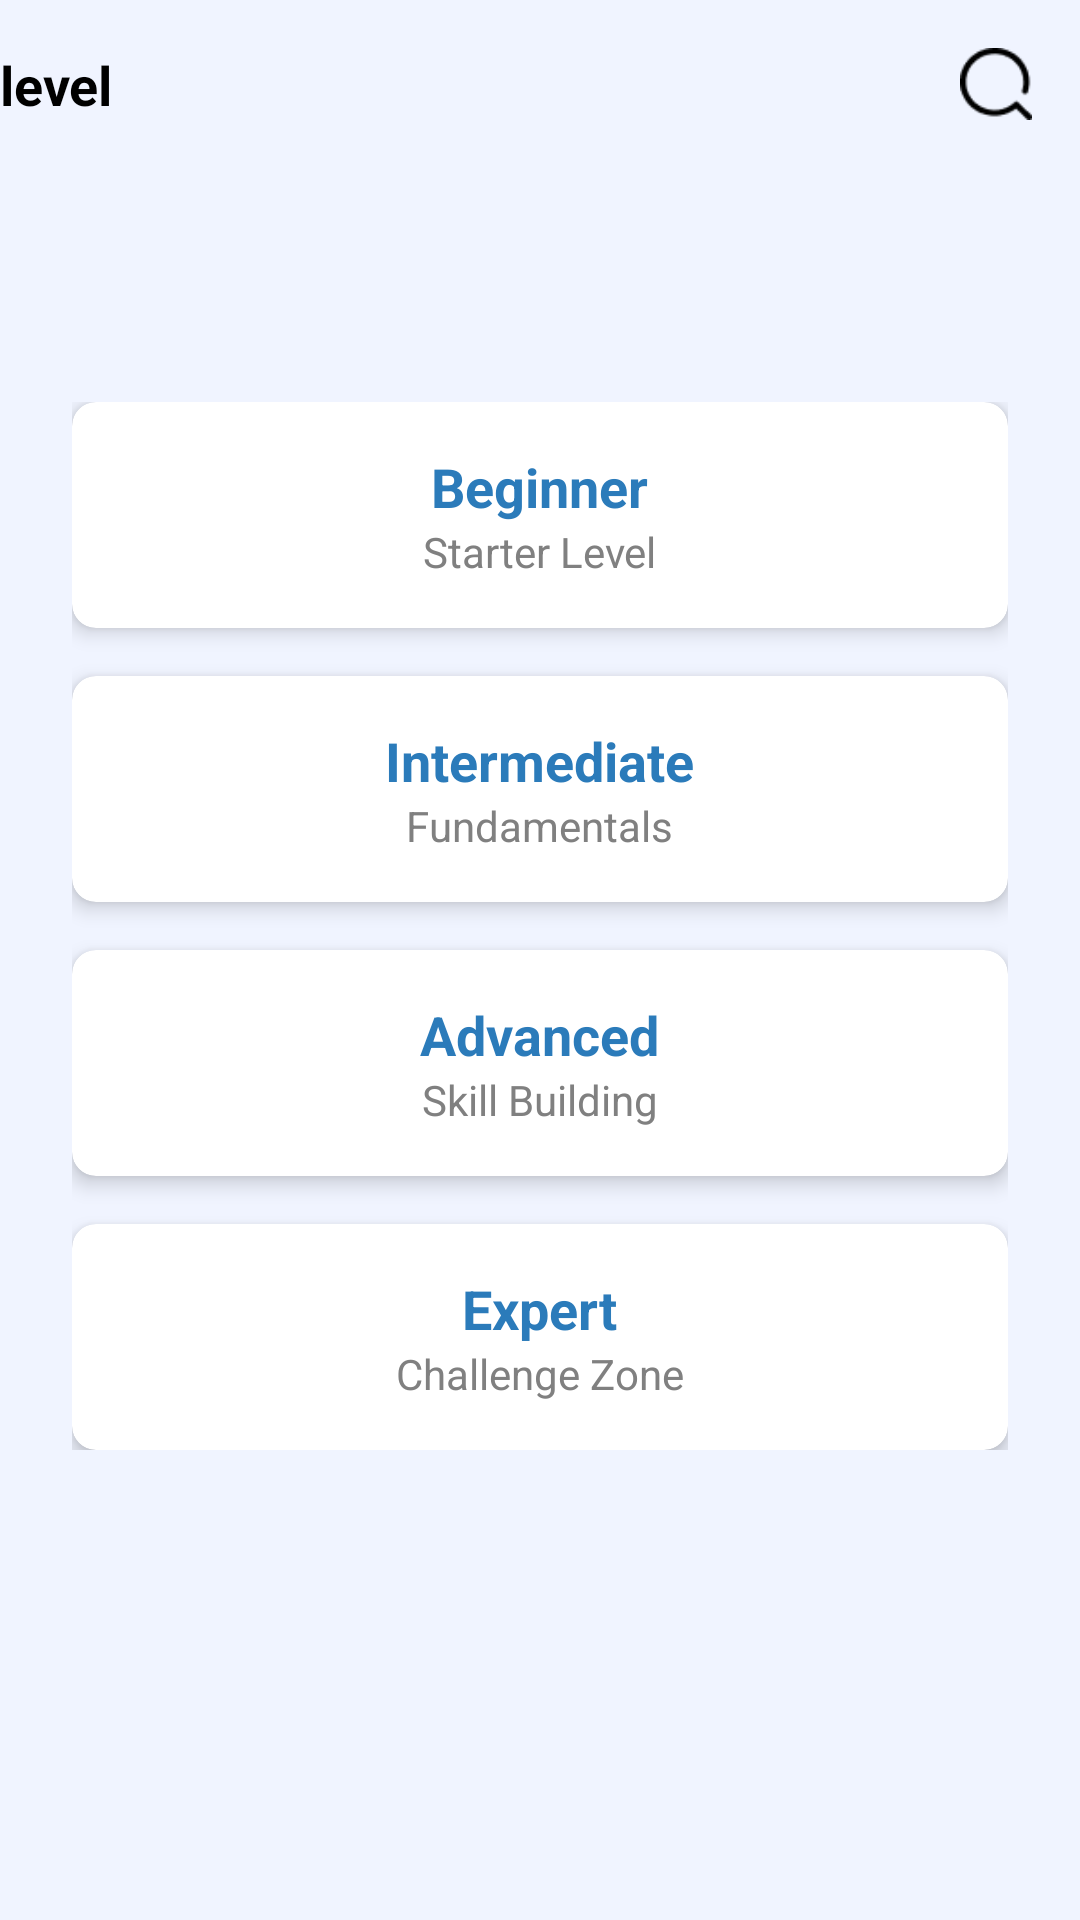

Write the Android layout XML for this screen, with the resource values it uses.
<!-- AndroidManifest.xml: application theme Theme.Coducatifacceuil -->
<!-- res/layout/activity_course_actvity.xml -->
<RelativeLayout xmlns:android="http://schemas.android.com/apk/res/android"
    xmlns:tools="http://schemas.android.com/tools"
    android:layout_width="match_parent"
    android:layout_height="match_parent"
    xmlns:app="http://schemas.android.com/apk/res-auto"
    android:background="#F0F4FF">

    

    
    <androidx.constraintlayout.widget.ConstraintLayout
        android:layout_width="match_parent"
        android:layout_height="wrap_content"
        android:layout_marginTop="16dp">

        



        <ImageView
            android:id="@+id/back_button"
            android:layout_width="24dp"
            android:layout_height="24dp"
            android:contentDescription="Back"
            android:src="@drawable/ic_back_icon"
            tools:layout_editor_absoluteX="28dp"
            tools:layout_editor_absoluteY="0dp"
            tools:ignore="MissingConstraints" />

        <TextView
            android:id="@+id/title"
            android:layout_width="wrap_content"
            android:layout_height="wrap_content"
            android:layout_toEndOf="@id/back_button"
            android:text="level"
            android:textColor="#000000"
            android:textSize="18sp"
            android:textStyle="bold"
            tools:layout_editor_absoluteX="68dp"
            tools:layout_editor_absoluteY="0dp"
            tools:ignore="MissingConstraints" />

        <ImageView
            android:id="@+id/search_icon"
            android:layout_width="24dp"
            android:layout_height="24dp"
            android:layout_marginEnd="16dp"
            android:contentDescription="Search"
            android:src="@drawable/ic_search"
            app:layout_constraintBottom_toBottomOf="parent"
            app:layout_constraintEnd_toEndOf="parent"
            app:layout_constraintTop_toTopOf="parent"
            app:layout_constraintVertical_bias="0.0" />

    </androidx.constraintlayout.widget.ConstraintLayout>

    

    <LinearLayout
        android:layout_width="match_parent"
        android:layout_height="wrap_content"
        android:layout_below="@id/title"
        android:layout_marginTop="134dp"
        android:gravity="center_horizontal"
        android:orientation="vertical"
        android:paddingHorizontal="24dp"
        tools:ignore="NotSibling">

        
        
        <androidx.cardview.widget.CardView
            android:id="@+id/beginner_card"
            android:layout_width="match_parent"
            android:layout_height="wrap_content"
            android:layout_marginBottom="16dp"
            android:backgroundTint="#FFFFFF"
            app:cardCornerRadius="8dp"
            app:cardElevation="4dp">

            <LinearLayout
                android:layout_width="match_parent"
                android:layout_height="wrap_content"
                android:gravity="center_horizontal"
                android:orientation="vertical"
                android:padding="16dp">

                <TextView
                    android:layout_width="wrap_content"
                    android:layout_height="wrap_content"
                    android:text="Beginner"
                    android:textColor="#2B7BBA"
                    android:textSize="18sp"
                    android:textStyle="bold" />

                <TextView
                    android:layout_width="wrap_content"
                    android:layout_height="wrap_content"
                    android:text="Starter Level"
                    android:textColor="#808080"
                    android:textSize="14sp" />
            </LinearLayout>
        </androidx.cardview.widget.CardView>

        
        <androidx.cardview.widget.CardView
            android:id="@+id/intermediate_card"
            android:layout_width="match_parent"
            android:layout_height="wrap_content"
            android:layout_marginBottom="16dp"
            android:backgroundTint="#FFFFFF"
            app:cardCornerRadius="8dp"
            app:cardElevation="4dp">

            <LinearLayout
                android:layout_width="match_parent"
                android:layout_height="wrap_content"
                android:gravity="center_horizontal"
                android:orientation="vertical"
                android:padding="16dp">

                <TextView
                    android:layout_width="wrap_content"
                    android:layout_height="wrap_content"
                    android:text="Intermediate"
                    android:textColor="#2B7BBA"
                    android:textSize="18sp"
                    android:textStyle="bold" />

                <TextView
                    android:layout_width="wrap_content"
                    android:layout_height="wrap_content"
                    android:text="Fundamentals"
                    android:textColor="#808080"
                    android:textSize="14sp" />
            </LinearLayout>
        </androidx.cardview.widget.CardView>

        
        <androidx.cardview.widget.CardView
            android:id="@+id/advanced_card"
            android:layout_width="match_parent"
            android:layout_height="wrap_content"
            android:layout_marginBottom="16dp"
            android:backgroundTint="#FFFFFF"
            app:cardCornerRadius="8dp"
            app:cardElevation="4dp">

            <LinearLayout
                android:layout_width="match_parent"
                android:layout_height="wrap_content"
                android:gravity="center_horizontal"
                android:orientation="vertical"
                android:padding="16dp">

                <TextView
                    android:layout_width="wrap_content"
                    android:layout_height="wrap_content"
                    android:text="Advanced"
                    android:textColor="#2B7BBA"
                    android:textSize="18sp"
                    android:textStyle="bold" />

                <TextView
                    android:layout_width="wrap_content"
                    android:layout_height="wrap_content"
                    android:text="Skill Building"
                    android:textColor="#808080"
                    android:textSize="14sp" />
            </LinearLayout>
        </androidx.cardview.widget.CardView>

        
        <androidx.cardview.widget.CardView
            android:id="@+id/expert_card"
            android:layout_width="match_parent"
            android:layout_height="wrap_content"
            android:backgroundTint="#FFFFFF"
            app:cardCornerRadius="8dp"
            app:cardElevation="4dp">

            <LinearLayout
                android:layout_width="match_parent"
                android:layout_height="wrap_content"
                android:gravity="center_horizontal"
                android:orientation="vertical"
                android:padding="16dp">

                <TextView
                    android:layout_width="wrap_content"
                    android:layout_height="wrap_content"
                    android:text="Expert"
                    android:textColor="#2B7BBA"
                    android:textSize="18sp"
                    android:textStyle="bold" />

                <TextView
                    android:layout_width="wrap_content"
                    android:layout_height="wrap_content"
                    android:text="Challenge Zone"
                    android:textColor="#808080"
                    android:textSize="14sp" />
            </LinearLayout>
        </androidx.cardview.widget.CardView>

    </LinearLayout>
</RelativeLayout>
<!-- resources referenced by this layout -->
<resources>
  <!-- drawable ic_search: png bitmap (drawable, 625 bytes) -->
  <style name="Theme.Coducatifacceuil" parent="Base.Theme.Coducatifacceuil" />
  <style name="Base.Theme.Coducatifacceuil" parent="Theme.Material3.DayNight.NoActionBar" />
</resources>
